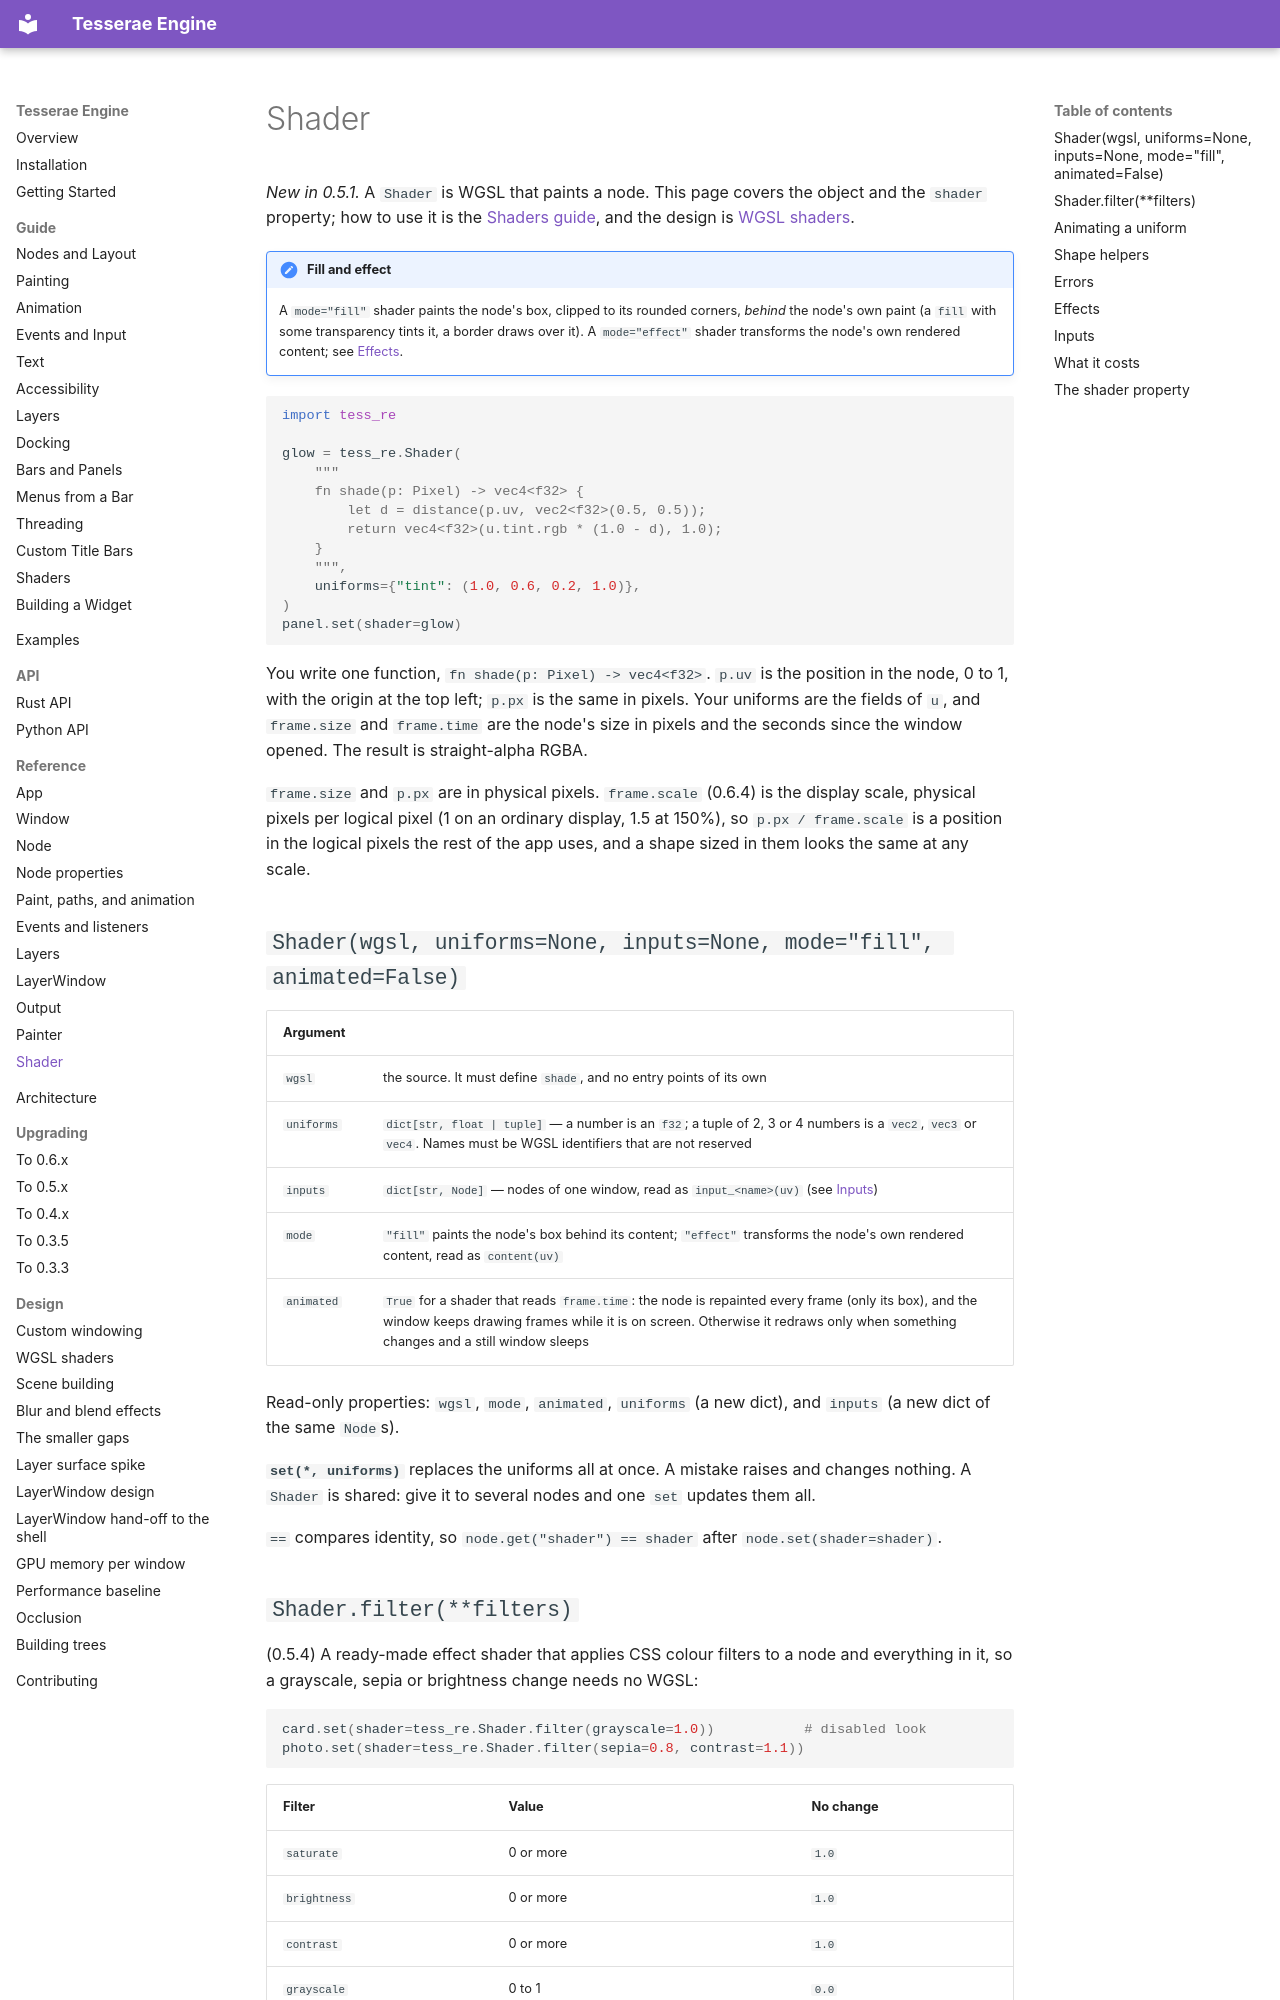

repository: mindderivative/tre · page: reference/shader/index.html · generator: mkdocs

# Shader

*New in 0.5.1.* A `Shader` is WGSL that paints a node. This page covers the
object and the `shader` property; how to use it is the
[Shaders guide](../guide/shaders.md), and the design is
[WGSL shaders](../design/wgsl.md).

!!! note "Fill and effect"
    A `mode="fill"` shader paints the node's box, clipped to its rounded
    corners, *behind* the node's own paint (a `fill` with some transparency
    tints it, a border draws over it). A `mode="effect"` shader transforms the
    node's own rendered content; see [Effects](#effects).

```python
import tess_re

glow = tess_re.Shader(
    """
    fn shade(p: Pixel) -> vec4<f32> {
        let d = distance(p.uv, vec2<f32>(0.5, 0.5));
        return vec4<f32>(u.tint.rgb * (1.0 - d), 1.0);
    }
    """,
    uniforms={"tint": (1.0, 0.6, 0.2, 1.0)},
)
panel.set(shader=glow)
```

You write one function, `fn shade(p: Pixel) -> vec4<f32>`. `p.uv` is the
position in the node, 0 to 1, with the origin at the top left; `p.px` is the
same in pixels. Your uniforms are the fields of `u`, and `frame.size` and
`frame.time` are the node's size in pixels and the seconds since the window
opened. The result is straight-alpha RGBA.

`frame.size` and `p.px` are in physical pixels. `frame.scale` (0.6.4) is the display scale,
physical pixels per logical pixel (1 on an ordinary display, 1.5 at 150%), so
`p.px / frame.scale` is a position in the logical pixels the rest of the app uses, and a shape
sized in them looks the same at any scale.

## `Shader(wgsl, uniforms=None, inputs=None, mode="fill", animated=False)`

| Argument | |
| --- | --- |
| `wgsl` | the source. It must define `shade`, and no entry points of its own |
| `uniforms` | `dict[str, float | tuple]` — a number is an `f32`; a tuple of 2, 3 or 4 numbers is a `vec2`, `vec3` or `vec4`. Names must be WGSL identifiers that are not reserved |
| `inputs` | `dict[str, Node]` — nodes of one window, read as `input_<name>(uv)` (see [Inputs](#inputs)) |
| `mode` | `"fill"` paints the node's box behind its content; `"effect"` transforms the node's own rendered content, read as `content(uv)` |
| `animated` | `True` for a shader that reads `frame.time`: the node is repainted every frame (only its box), and the window keeps drawing frames while it is on screen. Otherwise it redraws only when something changes and a still window sleeps |

Read-only properties: `wgsl`, `mode`, `animated`, `uniforms` (a new dict), and
`inputs` (a new dict of the same `Node`s).

**`set(*, uniforms)`** replaces the uniforms all at once. A mistake raises and
changes nothing. A `Shader` is shared: give it to several nodes and one `set`
updates them all.

`==` compares identity, so `node.get("shader") == shader` after
`node.set(shader=shader)`.
